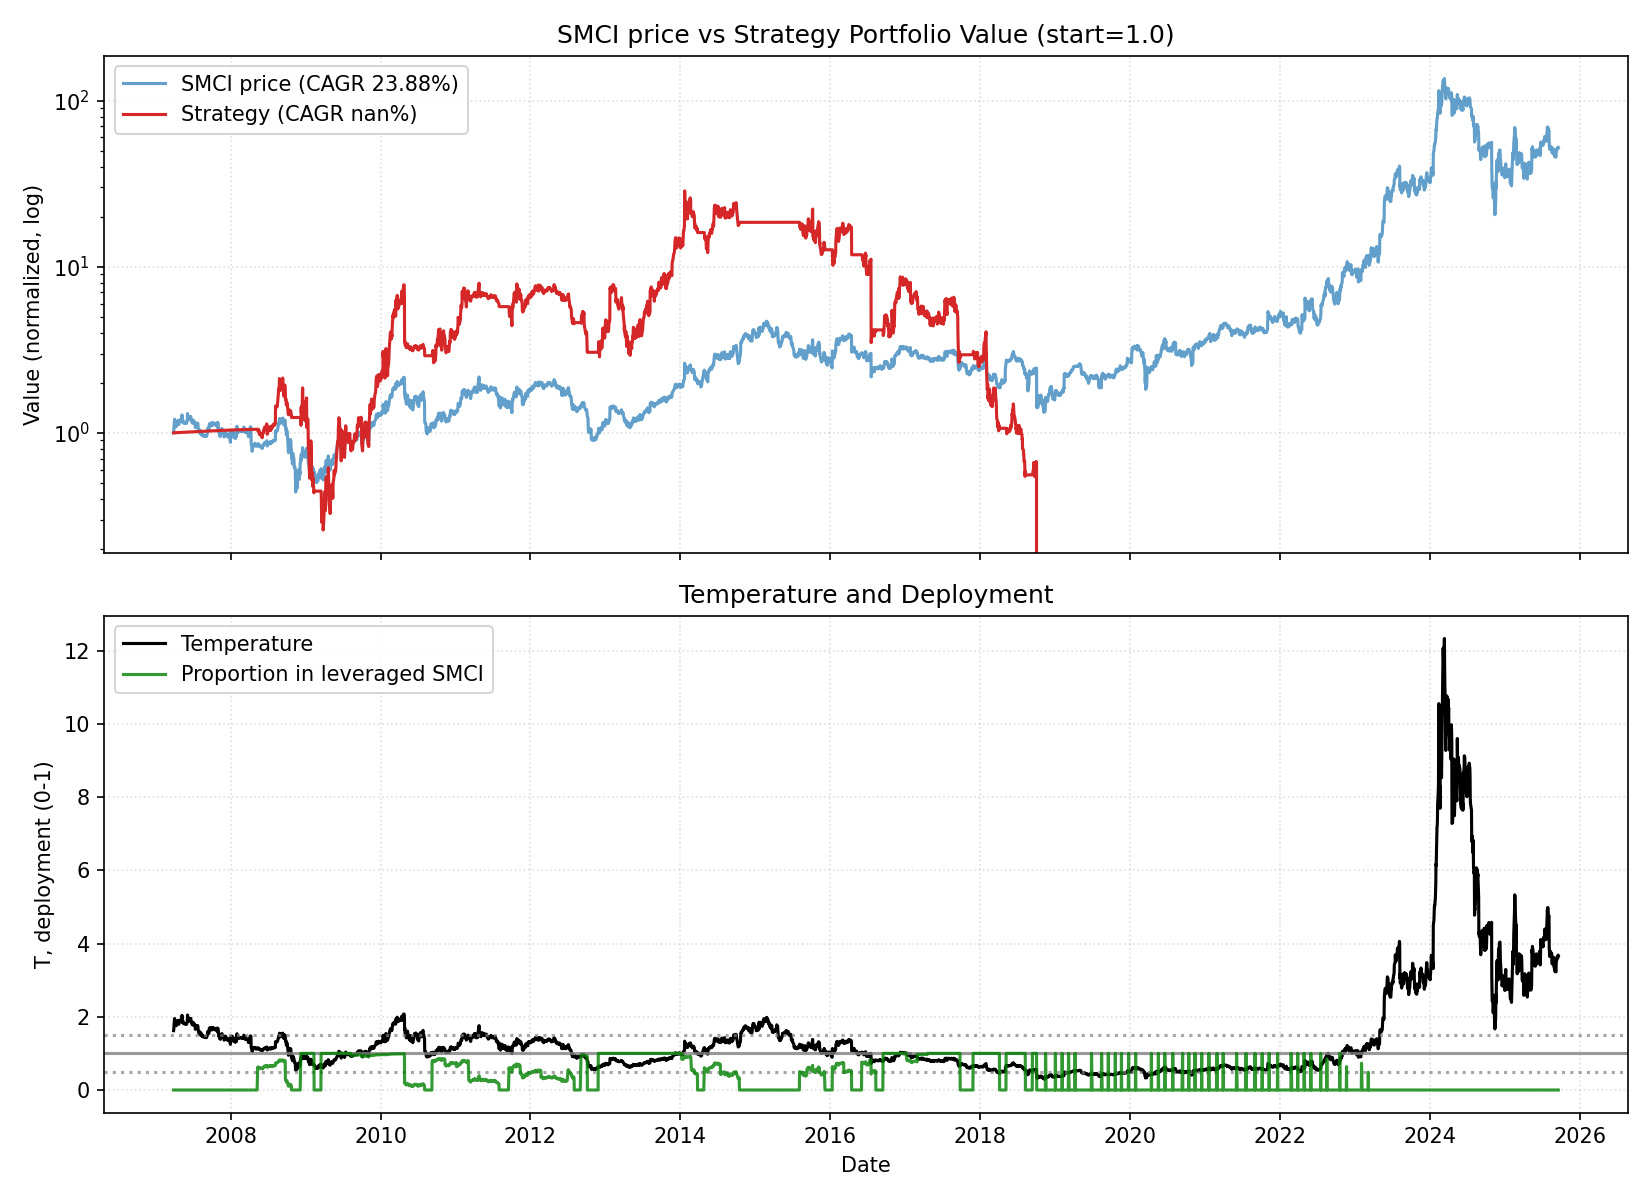

Values plotted in this chart, from the file beside it:
date, close, ret, ret_3, ret_6, ret_12, ret_22, temp, temp_ch_11, temp_ch_22, vol_22, vol_66, rate, yc_spread, credit_spread, yc_change_22, credit_change_22, port_tqqq, port_cash, port_total, deployed_p, base_p, target_p, block_buy
2007-03-29, 0.876, 0.0, , , , , 1.62, , , , , 5.25, 0.06, 1.74, , , 0.0, 1, 1, 0.0, 0.2, 0.2, 1
2007-03-30, 0.899, 0.02626, , , , , 1.662, , , , , 5.25, 0.07, 1.75, , , 0.0, 1, 1, 0.0, 0.2, 0.2, 1
2007-04-02, 1.038, 0.1546, 0.1849, , , , 1.917, , , , , 5.25, 0.05, 1.74, , , 0.0, 1.001, 1.001, 0.0, 0.2, 0.2, 1
2007-04-03, 1.058, 0.01927, 0.1769, , , , 1.953, , , , , 5.25, 0.04, 1.73, , , 0.0, 1.001, 1.001, 0.0, 0.2, 0.2, 1
2007-04-04, 1.016, -0.0397, -0.02119, , , , 1.874, , , , , 5.25, 0.05, 1.74, , , 0.0, 1.001, 1.001, 0.0, 0.2, 0.2, 1
2007-04-05, 0.98, -0.03543, -0.07372, 0.1187, , , 1.807, , , , , 5.25, 0.05, 1.74, , , 0.0, 1.001, 1.001, 0.0, 0.2, 0.2, 1
2007-04-09, 1.0, 0.02041, -0.01575, 0.1123, , , 1.84, , , , , 5.25, 0.02, 1.72, , , 0.0, 1.001, 1.001, 0.0, 0.2, 0.2, 1
2007-04-10, 0.98, -0.02, 0.0, -0.05588, , , 1.803, , , , , 5.25, 0.02, 1.72, , , 0.0, 1.002, 1.002, 0.0, 0.2, 0.2, 1
2007-04-11, 0.954, -0.02653, -0.046, -0.0983, , , 1.754, , , , , 5.25, 0.01, 1.71, , , 0.0, 1.002, 1.002, 0.0, 0.2, 0.2, 1
2007-04-12, 0.985, 0.03249, 0.005102, -0.03051, , , 1.81, , , , , 5.25, 0.01, 1.71, , , 0.0, 1.002, 1.002, 0.0, 0.2, 0.2, 1
2007-04-13, 0.974, -0.01117, 0.02096, -0.006122, , , 1.789, , , , , 5.25, 0.0, 1.7, , , 0.0, 1.002, 1.002, 0.0, 0.2, 0.2, 1
2007-04-16, 1.015, 0.04209, 0.03046, 0.015, 0.1587, , 1.862, 0.149, , , , 5.25, 0.0, 1.68, , , 0.0, 1.003, 1.003, 0.0, 0.2, 0.2, 1
2007-04-17, 1.025, 0.009852, 0.05236, 0.04592, 0.1402, , 1.879, 0.1307, , , , 5.25, 0.01, 1.68, , , 0.0, 1.003, 1.003, 0.0, 0.2, 0.2, 1
2007-04-18, 1.037, 0.01171, 0.02167, 0.087, -0.0009634, , 1.901, -0.00837, , , , 5.25, 0.02, 1.67, , , 0.0, 1.003, 1.003, 0.0, 0.2, 0.2, 1
2007-04-19, 0.989, -0.04629, -0.03512, 0.004061, -0.06522, , 1.812, -0.07215, , , , 5.25, 0.04, 1.67, , , 0.0, 1.003, 1.003, 0.0, 0.2, 0.2, 1
2007-04-20, 0.986, -0.003033, -0.04918, 0.01232, -0.02953, , 1.805, -0.03672, , , , 5.25, 0.04, 1.68, , , 0.0, 1.003, 1.003, 0.0, 0.2, 0.2, 1
2007-04-23, 0.985, -0.001014, -0.004044, -0.02956, 0.005102, , 1.801, -0.003277, , , , 5.25, 0.04, 1.68, , , 0.0, 1.004, 1.004, 0.0, 0.2, 0.2, 1
2007-04-24, 0.983, -0.00203, -0.003043, -0.04098, -0.017, , 1.797, -0.02383, , , , 5.25, 0.05, 1.68, , , 0.0, 1.004, 1.004, 0.0, 0.2, 0.2, 1
2007-04-25, 1.035, 0.0529, 0.05076, -0.001929, 0.05612, , 1.891, 0.04878, , , , 5.25, 0.03, 1.68, , , 0.0, 1.004, 1.004, 0.0, 0.2, 0.2, 1
2007-04-26, 1.019, -0.01546, 0.03662, 0.03033, 0.06813, , 1.861, 0.06071, , , , 5.25, 0.02, 1.69, , , 0.0, 1.004, 1.004, 0.0, 0.2, 0.2, 1
2007-04-27, 1.02, 0.0009813, -0.01449, 0.03448, 0.03553, , 1.862, 0.02833, , , , 5.25, 0.04, 1.68, , , 0.0, 1.004, 1.004, 0.0, 0.2, 0.2, 1
2007-04-30, 1.041, 0.02059, 0.02159, 0.05685, 0.06879, 0.1884, 1.897, 0.06037, 0.1708, 0.04168, , 5.25, 0.03, 1.68, , , 0.0, 1.005, 1.005, 0.0, 0.2, 0.2, 1
2007-05-01, 1.049, 0.007685, 0.02843, 0.06714, 0.0335, 0.1669, 1.911, 0.02631, 0.1496, 0.04163, , 5.25, 0.01, 1.67, -0.05, -0.07, 0.0, 1.005, 1.005, 0.0, 0.2, 0.2, 1
2007-05-02, 1.04, -0.00858, -0.0009607, 0.004831, 0.01463, 0.001927, 1.894, 0.007581, -0.01196, 0.04161, , 5.25, 0.0, 1.66, -0.07, -0.09, 0.0, 1.005, 1.005, 0.0, 0.2, 0.2, 1
2007-05-03, 1.043, 0.002885, -0.00572, 0.02355, 0.005786, -0.01418, 1.898, -0.001206, -0.02784, 0.02551, , 5.25, -0.03, 1.64, -0.08, -0.1, 0.0, 1.005, 1.005, 0.0, 0.2, 0.2, 1
2007-05-04, 1.058, 0.01438, 0.01731, 0.03725, 0.06977, 0.04134, 1.925, 0.06233, 0.02691, 0.02536, , 5.25, -0.03, 1.64, -0.07, -0.09, 0.0, 1.005, 1.005, 0.0, 0.2, 0.2, 1
2007-05-07, 1.057, -0.0009451, 0.01342, 0.01537, 0.07201, 0.07857, 1.92, 0.06357, 0.06264, 0.02374, , 5.25, -0.04, 1.64, -0.09, -0.1, 0.0, 1.006, 1.006, 0.0, 0.2, 0.2, 1
2007-05-08, 1.05, -0.006623, -0.007561, 0.0009532, 0.06599, 0.05, 1.907, 0.05858, 0.03593, 0.02233, , 5.25, -0.05, 1.66, -0.1, -0.08, 0.0, 1.006, 1.006, 0.0, 0.2, 0.2, 1
2007-05-09, 1.124, 0.07048, 0.06339, 0.08077, 0.1434, 0.1469, 2.04, 0.1355, 0.1316, 0.02634, , 5.25, -0.06, 1.65, -0.08, -0.07, 0.0, 1.006, 1.006, 0.0, 0.2, 0.2, 1
2007-05-10, 1.015, -0.09698, -0.03333, -0.02685, -0.01932, 0.06394, 1.841, -0.02614, 0.04969, 0.03393, , 5.25, -0.05, 1.66, -0.07, -0.06, 0.0, 1.006, 1.006, 0.0, 0.2, 0.2, 1
2007-05-11, 1.04, 0.02463, -0.07473, -0.01701, 0.02061, 0.05584, 1.886, 0.01351, 0.04169, 0.03362, , 5.25, -0.04, 1.66, -0.05, -0.05, 0.0, 1.006, 1.006, 0.0, 0.2, 0.2, 1
2007-05-14, 1.043, 0.002885, 0.02759, -0.01325, 0.02255, 0.07084, 1.889, 0.0145, 0.05551, 0.03303, , 5.25, -0.04, 1.65, -0.05, -0.06, 0.0, 1.007, 1.007, 0.0, 0.2, 0.2, 1
2007-05-15, 1.024, -0.01822, -0.01538, -0.02476, -0.01633, 0.008867, 1.853, -0.02317, -0.004648, 0.03321, , 5.25, -0.04, 1.65, -0.04, -0.05, 0.0, 1.007, 1.007, 0.0, 0.2, 0.2, 1
2007-05-16, 1.01, -0.01367, -0.03164, -0.1014, -0.03718, -0.01463, 1.827, -0.04387, -0.02783, 0.03218, , 5.25, -0.02, 1.64, -0.02, -0.04, 0.0, 1.007, 1.007, 0.0, 0.2, 0.2, 1
2007-05-17, 1.002, -0.007921, -0.02148, -0.01281, -0.03654, -0.03375, 1.812, -0.04324, -0.0467, 0.03215, , 5.25, -0.02, 1.64, -0.03, -0.04, 0.0, 1.007, 1.007, 0.0, 0.2, 0.2, 1
2007-05-18, 1.002, 0.0, -0.007921, -0.03654, -0.03931, 0.01314, 1.811, -0.04599, -0.0004282, 0.03204, , 5.25, -0.01, 1.63, -0.03, -0.04, 0.0, 1.008, 1.008, 0.0, 0.2, 0.2, 1
2007-05-21, 1.004, 0.001996, 0.001996, -0.03739, -0.05104, 0.01826, 1.812, -0.05851, 0.00368, 0.0304, , 5.25, -0.02, 1.63, -0.06, -0.04, 0.0, 1.008, 1.008, 0.0, 0.2, 0.2, 1
2007-05-22, 1.004, 0.0, 0.001996, -0.01953, -0.05014, 0.01929, 1.811, -0.05675, 0.005634, 0.03039, , 5.25, 0.0, 1.63, -0.04, -0.05, 0.0, 1.008, 1.008, 0.0, 0.2, 0.2, 1
2007-05-23, 1.0, -0.003984, -0.003984, -0.009901, -0.04762, 0.01729, 1.803, -0.05424, 0.003666, 0.03041, , 5.25, 0.01, 1.63, -0.03, -0.05, 0.0, 1.008, 1.008, 0.0, 0.2, 0.2, 1
2007-05-24, 0.999, -0.001, -0.00498, -0.002994, -0.1112, -0.03478, 1.801, -0.1174, -0.04771, 0.0304, , 5.25, 0.01, 1.63, -0.04, -0.05, 0.0, 1.008, 1.008, 0.0, 0.2, 0.2, 1
2007-05-25, 1.004, 0.005005, 0.004, 0.001996, -0.01084, -0.01472, 1.809, -0.01771, -0.02792, 0.02816, , 5.25, 0.01, 1.62, -0.02, -0.06, 0.0, 1.009, 1.009, 0.0, 0.2, 0.2, 1
2007-05-29, 1.003, -0.0009959, 0.004004, -0.0009959, -0.03558, -0.01667, 1.804, -0.04362, -0.03119, 0.02797, , 5.25, 0.0, 1.62, -0.02, -0.07, 0.0, 1.009, 1.009, 0.0, 0.2, 0.2, 1
2007-05-30, 1.003, 0.0, -0.0009959, -0.0009959, -0.03835, -0.0365, 1.803, -0.04548, -0.04985, 0.02797, , 5.25, -0.01, 1.61, -0.05, -0.07, 0.0, 1.009, 1.009, 0.0, 0.2, 0.2, 1
2007-05-31, 1.006, 0.002991, 0.002991, 0.006, -0.01758, -0.04099, 1.807, -0.02486, -0.05428, 0.02759, , 5.25, -0.02, 1.6, -0.05, -0.08, 0.0, 1.009, 1.009, 0.0, 0.2, 0.2, 1
2007-06-01, 1.004, -0.001988, 0.0009969, 0.005005, -0.005941, -0.03462, 1.803, -0.01331, -0.04799, 0.02752, , 5.25, -0.02, 1.6, -0.03, -0.07, 0.0, 1.009, 1.009, 0.0, 0.2, 0.2, 1
2007-06-04, 1.056, 0.05179, 0.0497, 0.05179, 0.05389, 0.01246, 1.894, 0.04511, -0.002492, 0.02971, , 5.25, -0.04, 1.58, -0.04, -0.08, 0.0, 1.01, 1.01, 0.0, 0.2, 0.2, 1
2007-06-05, 1.143, 0.08239, 0.1384, 0.1396, 0.1407, 0.08034, 2.049, 0.1312, 0.06438, 0.0344, , 5.25, -0.01, 1.57, 0.02, -0.07, 0.0, 1.01, 1.01, 0.0, 0.2, 0.2, 1
2007-06-06, 1.12, -0.02012, 0.06061, 0.1167, 0.1155, 0.0596, 2.006, 0.1073, 0.04492, 0.03473, , 5.25, 0.0, 1.6, 0.03, -0.04, 0.0, 1.01, 1.01, 0.0, 0.2, 0.2, 1
2007-06-07, 1.115, -0.004464, -0.0245, 0.1083, 0.1106, 0.0619, 1.997, 0.1023, 0.04719, 0.03476, , 5.25, 0.08, 1.6, 0.12, -0.04, 0.0, 1.01, 1.01, 0.0, 0.2, 0.2, 1
2007-06-08, 1.065, -0.04484, -0.04911, 0.06076, 0.065, -0.05249, 1.906, 0.0571, -0.06562, 0.03619, , 5.25, 0.11, 1.62, 0.16, -0.04, 0.0, 1.01, 1.01, 0.0, 0.2, 0.2, 1
2007-06-11, 1.051, -0.01315, -0.0574, -0.004735, 0.05205, 0.03547, 1.878, 0.04328, 0.02017, 0.0328, , 5.25, 0.13, 1.61, 0.19, -0.04, 0.0, 1.011, 1.011, 0.0, 0.2, 0.2, 1
2007-06-12, 1.073, 0.02093, 0.007512, -0.06124, 0.06873, 0.03173, 1.917, 0.05982, 0.01649, 0.02545, , 5.25, 0.18, 1.6, 0.23, -0.06, 0.0, 1.011, 1.011, 0.0, 0.2, 0.2, 1
2007-06-13, 1.066, -0.006524, 0.01427, -0.04821, 0.06281, 0.02205, 1.903, 0.05542, 0.007891, 0.02504, , 5.25, 0.12, 1.58, 0.16, -0.08, 0.0, 1.011, 1.011, 0.0, 0.2, 0.2, 1
2007-06-14, 1.076, 0.009381, 0.002796, -0.03498, 0.07278, 0.05078, 1.92, 0.06532, 0.03622, 0.02509, , 5.25, 0.13, 1.57, 0.17, -0.08, 0.0, 1.011, 1.011, 0.0, 0.2, 0.2, 1
2007-06-15, 1.074, -0.001859, 0.007505, 0.008451, 0.06759, 0.06337, 1.916, 0.06017, 0.04863, 0.02472, , 5.25, 0.11, 1.6, 0.15, -0.05, 0.0, 1.012, 1.012, 0.0, 0.2, 0.2, 1
2007-06-18, 1.075, 0.0009311, -0.0009293, 0.02284, 0.07072, 0.07285, 1.915, 0.06229, 0.05701, 0.02446, , 5.25, 0.14, 1.6, 0.16, -0.04, 0.0, 1.012, 1.012, 0.0, 0.2, 0.2, 1
2007-06-19, 1.088, 0.01209, 0.01304, 0.01398, 0.0303, 0.08583, 1.937, 0.02314, 0.06979, 0.0244, , 5.25, 0.15, 1.6, 0.17, -0.04, 0.0, 1.012, 1.012, 0.0, 0.2, 0.2, 1
2007-06-20, 1.097, 0.008272, 0.02047, 0.02908, -0.04024, 0.09263, 1.952, -0.04692, 0.07749, 0.0244, , 5.25, 0.17, 1.57, 0.18, -0.06, 0.0, 1.012, 1.012, 0.0, 0.2, 0.2, 1
2007-06-21, 1.099, 0.001823, 0.01011, 0.02138, -0.01875, 0.09462, 1.955, -0.02557, 0.07946, 0.0244, , 5.25, 0.18, 1.6, 0.2, -0.03, 0.0, 1.012, 1.012, 0.0, 0.2, 0.2, 1
2007-06-22, 1.053, -0.04186, -0.04011, -0.01955, -0.05561, 0.053, 1.872, -0.06217, 0.03841, 0.02631, , 5.25, 0.22, 1.6, 0.22, -0.03, 0.0, 1.013, 1.013, 0.0, 0.2, 0.2, 1
... 4,590 more rows
